Image classification data set "dataset" (UtrechtUniversity/insects on GitHub). Class labels (26): ant, bee, bee apis, bee bombus, beetle, beetle coccinellidae, beetle oedemeridae, bug, bug graphosoma, fly, fly empididae, fly sarcophagidae, fly small, hfly episyr, hfly eristal, hfly eupeo, hfly myathr, hfly sphaero, hoverfly syrphus, lepi, background non-insect, bird non-insect, dirt non-insect, shadow non-insect, scorpionfly, wasp.

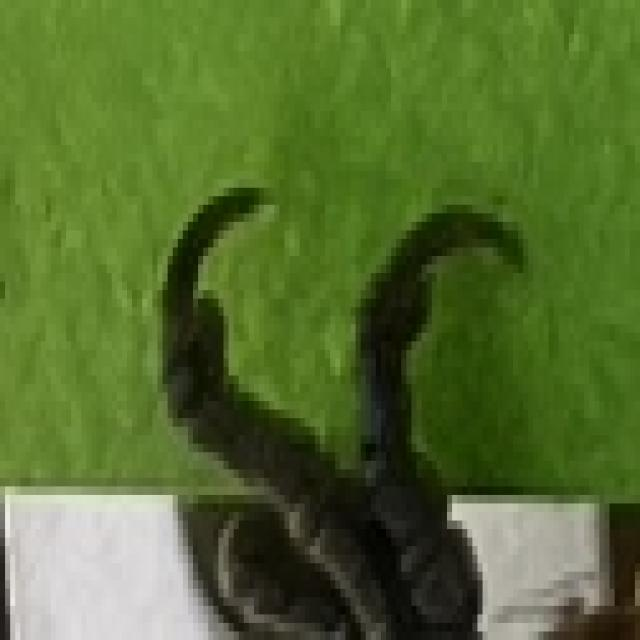
Label: bird non-insect

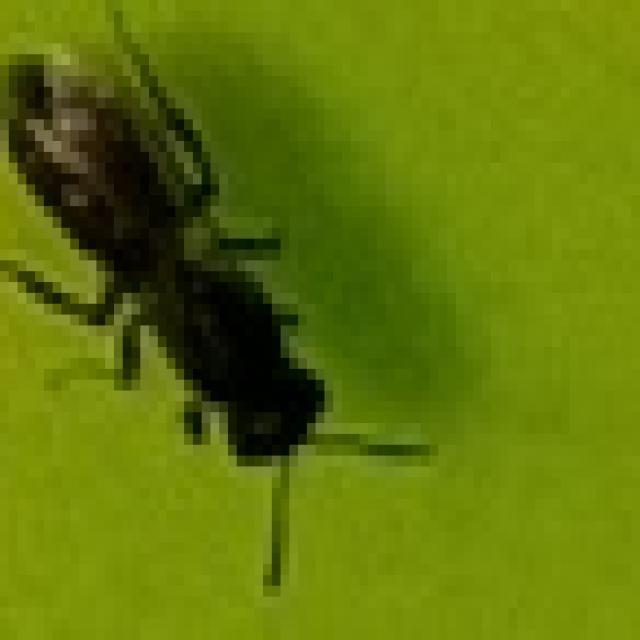
Label: bee

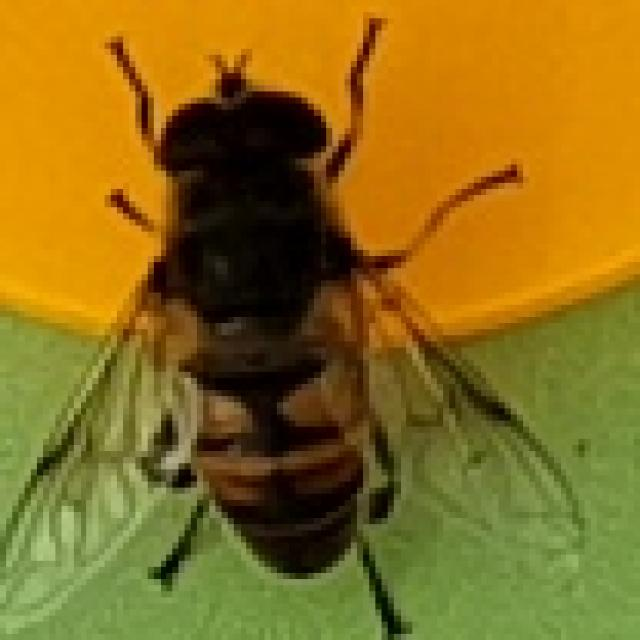
Label: hfly eristal

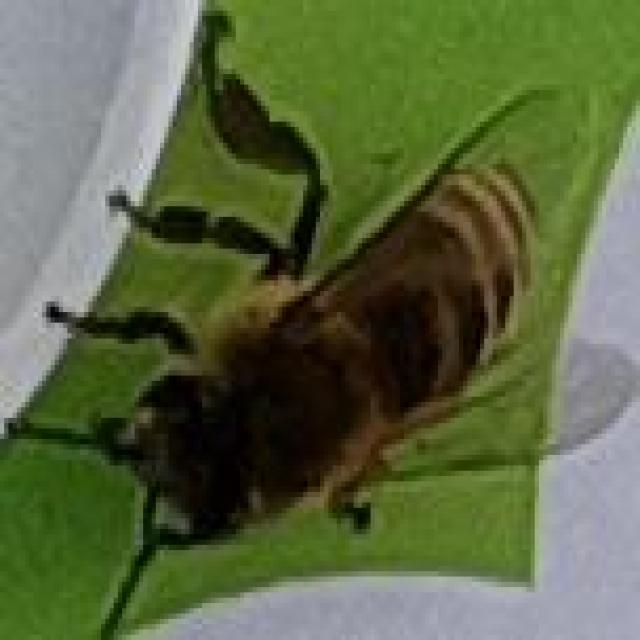
Label: bee apis

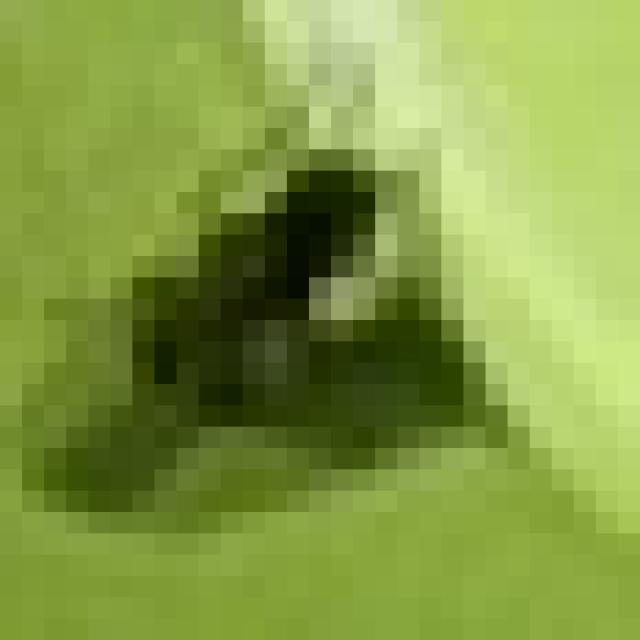
Label: fly small

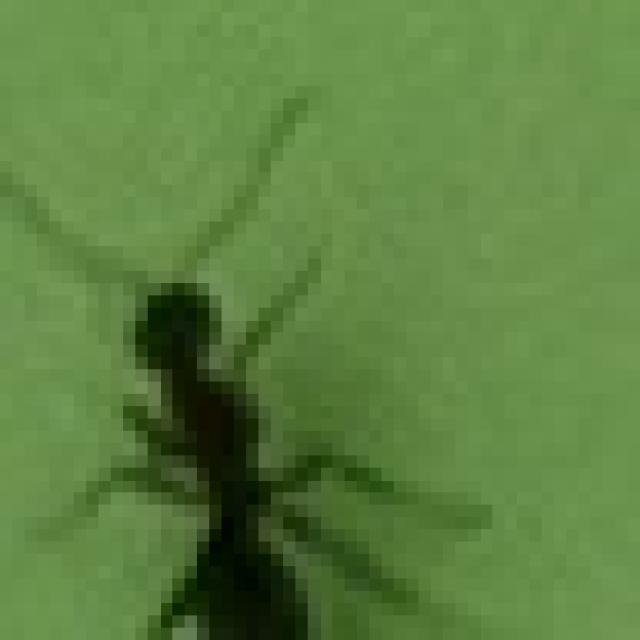
Label: ant
